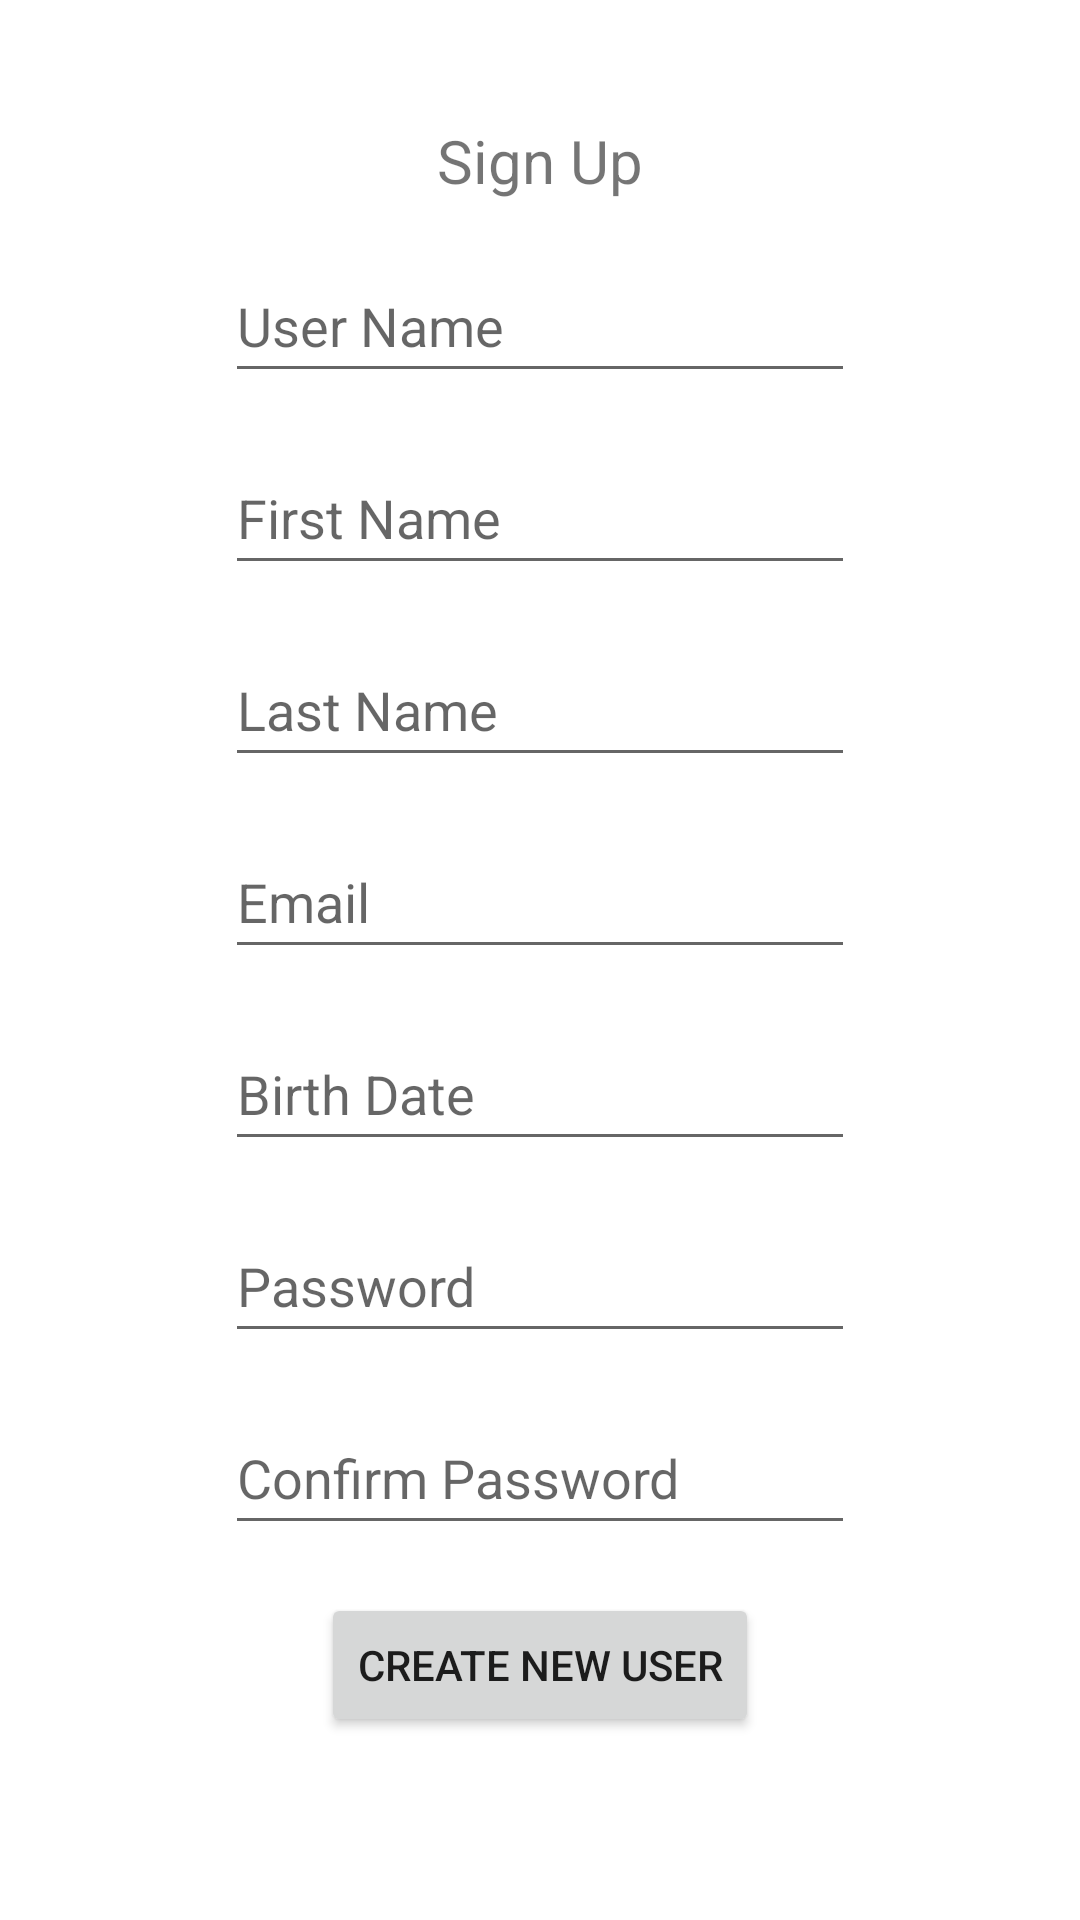

Android layout source for this screen:
<!-- AndroidManifest.xml: application theme Theme.SearchGameApp -->
<!-- res/layout/fragment_sign_up.xml -->
<?xml version="1.0" encoding="utf-8"?>
<RelativeLayout xmlns:android="http://schemas.android.com/apk/res/android"
    xmlns:app="http://schemas.android.com/apk/res-auto"
    android:layout_width="match_parent"
    android:layout_height="match_parent">
    <ScrollView
        android:layout_width="match_parent"
        android:layout_height="match_parent"
        >
        <LinearLayout
            android:layout_width="match_parent"
            android:layout_height="match_parent"
            android:orientation="vertical"
            android:gravity="center"
            >
        <TextView
            android:id="@+id/sign_up_title"
            android:layout_width="wrap_content"
            android:layout_height="wrap_content"
            android:layout_marginTop="40dp"
            android:text="Sign Up"
            android:textSize="20sp"
            app:layout_constraintEnd_toEndOf="parent"
            app:layout_constraintStart_toStartOf="parent"
            app:layout_constraintTop_toTopOf="parent" />

        <EditText
            android:id="@+id/input_new_user_name"
            android:layout_width="wrap_content"
            android:layout_height="wrap_content"
            android:layout_marginTop="16dp"
            android:ems="10"
            android:hint="User Name"
            android:inputType="textPersonName"
            android:minHeight="48dp"
            app:layout_constraintEnd_toEndOf="@+id/sign_up_title"
            app:layout_constraintStart_toStartOf="@+id/sign_up_title"
            app:layout_constraintTop_toBottomOf="@+id/sign_up_title" />

        <EditText
            android:id="@+id/input_first_name"
            android:layout_width="wrap_content"
            android:layout_height="wrap_content"
            android:layout_marginTop="16dp"
            android:ems="10"
            android:hint="First Name"
            android:inputType="textPersonName"
            android:minHeight="48dp"
            app:layout_constraintEnd_toEndOf="@+id/input_new_user_name"
            app:layout_constraintStart_toStartOf="@+id/input_new_user_name"
            app:layout_constraintTop_toBottomOf="@+id/input_new_user_name" />

        <EditText
            android:id="@+id/input_last_name"
            android:layout_width="wrap_content"
            android:layout_height="wrap_content"
            android:layout_marginTop="16dp"
            android:ems="10"
            android:hint="Last Name"
            android:inputType="textPersonName"
            android:minHeight="48dp"
            app:layout_constraintEnd_toEndOf="@+id/input_first_name"
            app:layout_constraintStart_toStartOf="@+id/input_first_name"
            app:layout_constraintTop_toBottomOf="@+id/input_first_name" />

        <EditText
            android:id="@+id/input_new_email"
            android:layout_width="wrap_content"
            android:layout_height="wrap_content"
            android:layout_marginTop="16dp"
            android:ems="10"
            android:hint="Email"
            android:inputType="textEmailAddress"
            android:minHeight="48dp"
            app:layout_constraintEnd_toEndOf="@+id/input_last_name"
            app:layout_constraintStart_toStartOf="@+id/input_last_name"
            app:layout_constraintTop_toBottomOf="@+id/input_last_name" />

        <EditText
            android:id="@+id/input_new_birth_date"
            android:layout_width="wrap_content"
            android:layout_height="wrap_content"
            android:layout_marginTop="16dp"
            android:ems="10"
            android:hint="Birth Date"
            android:minHeight="48dp"
            app:layout_constraintEnd_toEndOf="@+id/input_new_email"
            app:layout_constraintStart_toStartOf="@+id/input_new_email"
            app:layout_constraintTop_toBottomOf="@+id/input_new_email" />
            <EditText
                android:id="@+id/input_new_password"
                android:layout_width="wrap_content"
                android:layout_height="wrap_content"
                android:layout_marginTop="16dp"
                android:ems="10"
                android:hint="Password"
                android:inputType="textPassword"
                android:minHeight="48dp"
                app:layout_constraintEnd_toEndOf="@+id/input_new_birth_date"
                app:layout_constraintHorizontal_bias="0.0"
                app:layout_constraintStart_toStartOf="@+id/input_new_birth_date"
                app:layout_constraintTop_toBottomOf="@+id/input_new_birth_date" />

            <EditText
                android:id="@+id/input_confirm_password"
                android:layout_width="wrap_content"
                android:layout_height="wrap_content"
                android:layout_marginTop="16dp"
                android:ems="10"
                android:hint="Confirm Password"
                android:inputType="textPassword"
                android:minHeight="48dp"
                app:layout_constraintEnd_toEndOf="@+id/input_new_password"
                app:layout_constraintStart_toStartOf="@+id/input_new_password"
                app:layout_constraintTop_toBottomOf="@+id/input_new_password" />

        <Button
            android:id="@+id/confirm_new_user"
            android:layout_width="wrap_content"
            android:layout_height="wrap_content"
            android:layout_marginTop="16dp"
            android:text="Create New User"
            app:layout_constraintEnd_toEndOf="@+id/input_confirm_password"
            app:layout_constraintStart_toStartOf="@+id/input_confirm_password"
            app:layout_constraintTop_toBottomOf="@+id/input_confirm_password" />
        </LinearLayout>
    </ScrollView>
</RelativeLayout>
<!-- resources referenced by this layout -->
<resources>
  <style name="Theme.SearchGameApp" parent="Theme.MaterialComponents.DayNight.NoActionBar">
          
          <item name="colorPrimary">@color/purple_500</item>
          <item name="colorPrimaryVariant">@color/purple_700</item>
          <item name="colorOnPrimary">@color/white</item>
          
          <item name="colorSecondary">@color/teal_200</item>
          <item name="colorSecondaryVariant">@color/teal_700</item>
          <item name="colorOnSecondary">@color/black</item>
          
          <item name="android:statusBarColor">?attr/colorPrimaryVariant</item>
          
      </style>
  <color name="purple_500">#6200EE</color>
  <color name="purple_700">#3700B3</color>
  <color name="white">#FFFFFF</color>
  <color name="teal_200">#03DAC5</color>
  <color name="teal_700">#018786</color>
  <color name="black">#000000</color>
</resources>
